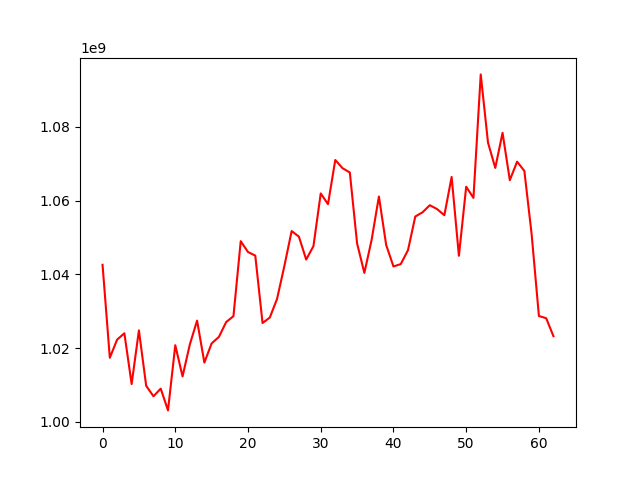

The table this chart was drawn from, first rows:
, 0
0, 1042596422
1, 1017393076
2, 1022306823
3, 1024038507
4, 1010268347
5, 1024819394
6, 1009803977
7, 1006961213
8, 1009036568
9, 1003136881
10, 1020805940
11, 1012342180
12, 1020998810
13, 1027468939
14, 1016091216
15, 1021292786
16, 1023050682
17, 1027079193
18, 1028669876
19, 1048997243
20, 1046054623
21, 1045087690
22, 1026809481
23, 1028307578
24, 1033384874
25, 1042265778
26, 1051734128
27, 1050228685
28, 1044013193
29, 1047653778
30, 1061929582
31, 1059026442
32, 1070994535
33, 1068774534
34, 1067608518
35, 1048386754
36, 1040397764
37, 1049376149
38, 1061088699
39, 1047959466
40, 1042145103
41, 1042777061
42, 1046556698
43, 1055675526
44, 1056820715
45, 1058740901
46, 1057689054
47, 1056030978
48, 1066394793
49, 1045032560
50, 1063748919
51, 1060721498
52, 1094187613
53, 1075708534
54, 1068849701
55, 1078362561
56, 1065517328
57, 1070541444
58, 1068027335
59, 1050871805
... 3 more rows
